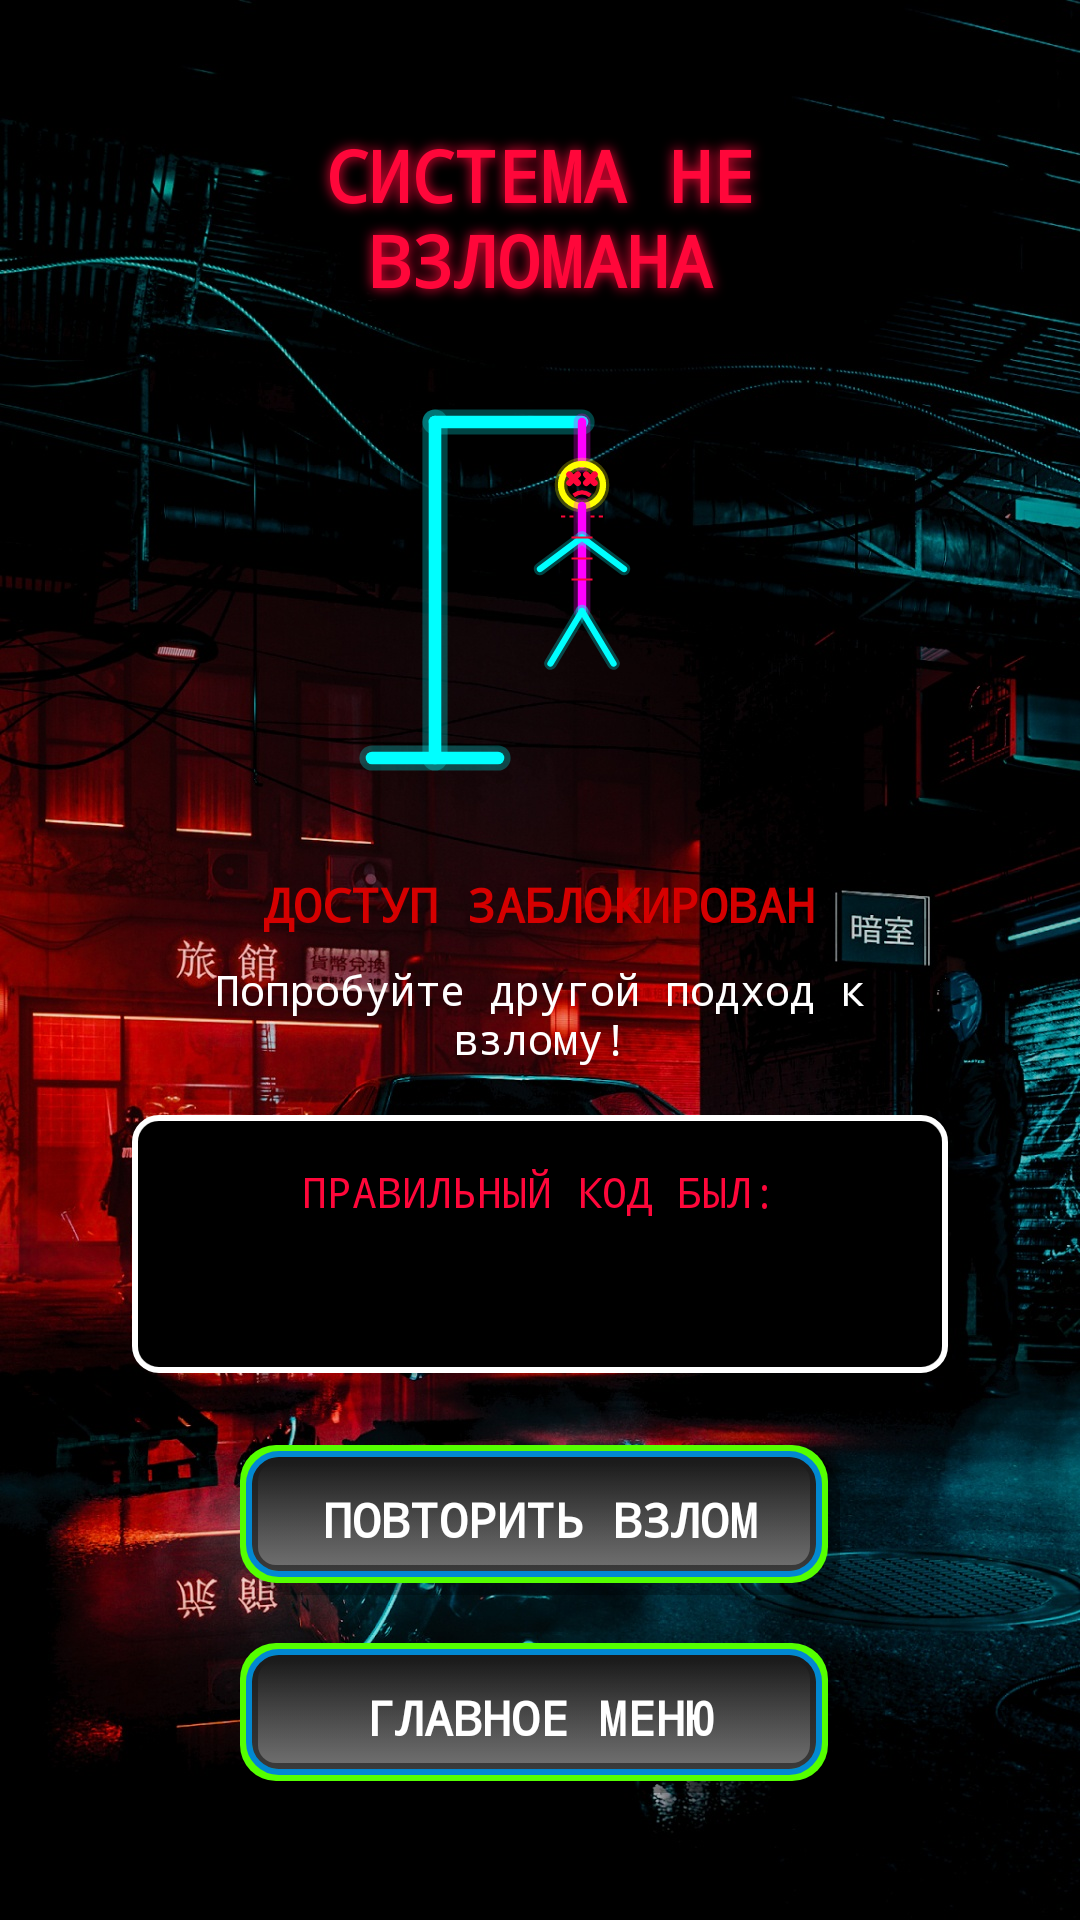

Write the Android layout XML for this screen, with the resource values it uses.
<!-- AndroidManifest.xml: application theme Theme.Hangman -->
<!-- res/layout/activity_lose.xml -->
<?xml version="1.0" encoding="utf-8"?>
<ScrollView xmlns:android="http://schemas.android.com/apk/res/android"
    android:layout_width="match_parent"
    android:layout_height="match_parent"
    android:background="@drawable/cyber_background"
    android:fillViewport="true">

    <LinearLayout
        android:layout_width="match_parent"
        android:layout_height="wrap_content"
        android:orientation="vertical"
        android:gravity="center"
        android:padding="@dimen/screen_padding">

        
        <LinearLayout
            android:layout_width="match_parent"
            android:layout_height="wrap_content"
            android:orientation="vertical"
            android:gravity="center"
            android:layout_marginHorizontal="@dimen/card_margin"
            android:padding="@dimen/card_padding">

            
            <TextView
                android:layout_width="wrap_content"
                android:layout_height="wrap_content"
                android:text="СИСТЕМА НЕ ВЗЛОМАНА"
                android:textSize="@dimen/header_text_size"
                android:textStyle="bold"
                android:textColor="@color/cyber_red"
                android:layout_marginBottom="@dimen/large_margin"
                android:fontFamily="monospace"
                android:shadowColor="@color/cyber_red"
                android:shadowRadius="10"
                android:gravity="center" />

            
            <ImageView
                android:layout_width="@dimen/hangman_result_size"
                android:layout_height="@dimen/hangman_result_size"
                android:src="@drawable/hangman_6"
                android:layout_marginBottom="@dimen/large_margin"
                android:scaleType="fitCenter" />

            
            <TextView
                android:layout_width="wrap_content"
                android:layout_height="wrap_content"
                android:text="ДОСТУП ЗАБЛОКИРОВАН"
                android:textSize="@dimen/normal_text_size"
                android:textStyle="bold"
                android:textColor="#D50000"
                android:layout_marginBottom="@dimen/small_margin"
                android:fontFamily="monospace"
                android:gravity="center" />

            <TextView
                android:layout_width="wrap_content"
                android:layout_height="wrap_content"
                android:text="Попробуйте другой подход к взлому!"
                android:textSize="@dimen/small_text_size"
                android:textColor="@color/cyber_bright_white"
                android:layout_marginBottom="@dimen/medium_margin"
                android:gravity="center"
                android:fontFamily="monospace" />

            
            <LinearLayout
                android:layout_width="match_parent"
                android:layout_height="wrap_content"
                android:orientation="vertical"
                android:gravity="center"
                android:background="@drawable/cyber_edit_text"
                android:padding="@dimen/medium_margin"
                android:layout_marginBottom="@dimen/large_margin">

                <TextView
                    android:layout_width="wrap_content"
                    android:layout_height="wrap_content"
                    android:text="ПРАВИЛЬНЫЙ КОД БЫЛ:"
                    android:textSize="@dimen/small_text_size"
                    android:textColor="@color/red"
                    android:fontFamily="monospace" />

                <TextView
                    android:id="@+id/tvLoseWord"
                    android:layout_width="wrap_content"
                    android:layout_height="wrap_content"
                    android:text=""
                    android:textSize="@dimen/large_text_size"
                    android:textStyle="bold"
                    android:textColor="@color/cyber_yellow"
                    android:fontFamily="monospace"
                    android:layout_marginTop="@dimen/small_margin"
                    android:shadowColor="@color/cyber_yellow"
                    android:shadowRadius="8" />

            </LinearLayout>

            
            <LinearLayout
                android:layout_width="match_parent"
                android:layout_height="wrap_content"
                android:orientation="vertical"
                android:gravity="center">

                <Button
                    android:id="@+id/btnPlayAgain"
                    android:layout_width="@dimen/button_width"
                    android:layout_height="@dimen/button_height"
                    android:text="ПОВТОРИТЬ ВЗЛОМ"
                    android:textSize="@dimen/button_text_size"
                    android:textStyle="bold"
                    android:textColor="@color/cyber_button_text"
                    android:background="@drawable/cyber_button"
                    android:layout_marginBottom="@dimen/medium_margin"
                    android:fontFamily="monospace"
                    android:elevation="8dp" />

                <Button
                    android:id="@+id/btnMainMenu"
                    android:layout_width="@dimen/button_width"
                    android:layout_height="@dimen/button_height"
                    android:text="ГЛАВНОЕ МЕНЮ"
                    android:textSize="@dimen/button_text_size"
                    android:textStyle="bold"
                    android:textColor="@color/cyber_button_text"
                    android:background="@drawable/cyber_button"
                    android:fontFamily="monospace"
                    android:elevation="8dp" />

            </LinearLayout>

        </LinearLayout>

    </LinearLayout>

</ScrollView>
<!-- resources referenced by this layout -->
<resources>
  <color name="cyber_bright_white">#FFFFFF</color>
  <color name="cyber_button_text">#FFFFFF</color>
  <color name="cyber_red">#FF073A</color>
  <color name="cyber_yellow">#FFFF00</color>
  <color name="red">#FF073A</color>
  <dimen name="button_height">50dp</dimen>
  <dimen name="button_text_size">16sp</dimen>
  <dimen name="button_width">200dp</dimen>
  <dimen name="card_margin">8dp</dimen>
  <dimen name="card_padding">20dp</dimen>
  <dimen name="hangman_result_size">140dp</dimen>
  <dimen name="header_text_size">24sp</dimen>
  <dimen name="large_margin">24dp</dimen>
  <dimen name="large_text_size">20sp</dimen>
  <dimen name="medium_margin">16dp</dimen>
  <dimen name="normal_text_size">16sp</dimen>
  <dimen name="screen_padding">16dp</dimen>
  <dimen name="small_margin">8dp</dimen>
  <dimen name="small_text_size">14sp</dimen>
  <!-- drawable cyber_background: jpg bitmap (drawable, 419431 bytes) -->
  <!-- drawable cyber_button: vector/xml drawable (drawable, 3439 chars, omitted) -->
  <!-- drawable cyber_edit_text (drawable) -->
  <?xml version="1.0" encoding="utf-8"?>
  <layer-list xmlns:android="http://schemas.android.com/apk/res/android">
      
      <item>
          <shape>
              <solid android:color="#000000" />
              <corners android:radius="8dp" />
              <stroke android:width="2dp" android:color="#FFFFFF" />
          </shape>
      </item>
  
      
      <item android:top="2dp" android:bottom="2dp" android:left="2dp" android:right="2dp">
          <shape>
              <stroke android:width="1dp" android:color="#44000000" />
              <corners android:radius="6dp" />
          </shape>
      </item>
  </layer-list>
  <!-- drawable hangman_6: vector/xml drawable (drawable, 4716 chars, omitted) -->
  <style name="Theme.Hangman" parent="Theme.MaterialComponents.DayNight.NoActionBar">
          <item name="colorPrimary">@color/cyber_cyan</item>
          <item name="colorPrimaryVariant">@color/cyber_blue</item>
          <item name="colorOnPrimary">@color/cyber_dark</item>
          <item name="colorSecondary">@color/cyber_pink</item>
          <item name="colorSecondaryVariant">@color/cyber_purple</item>
          <item name="colorOnSecondary">@color/cyber_dark</item>
          <item name="android:statusBarColor">@color/cyber_dark</item>
          <item name="android:navigationBarColor">@color/cyber_dark</item>
          <item name="android:windowBackground">@color/cyber_dark</item>
      </style>
  <color name="cyber_cyan">#005D5D</color>
  <color name="cyber_blue">#0080FF</color>
  <color name="cyber_dark">#0A0A0A</color>
  <color name="cyber_pink">#FF00FF</color>
  <color name="cyber_purple">#8A2BE2</color>
</resources>
